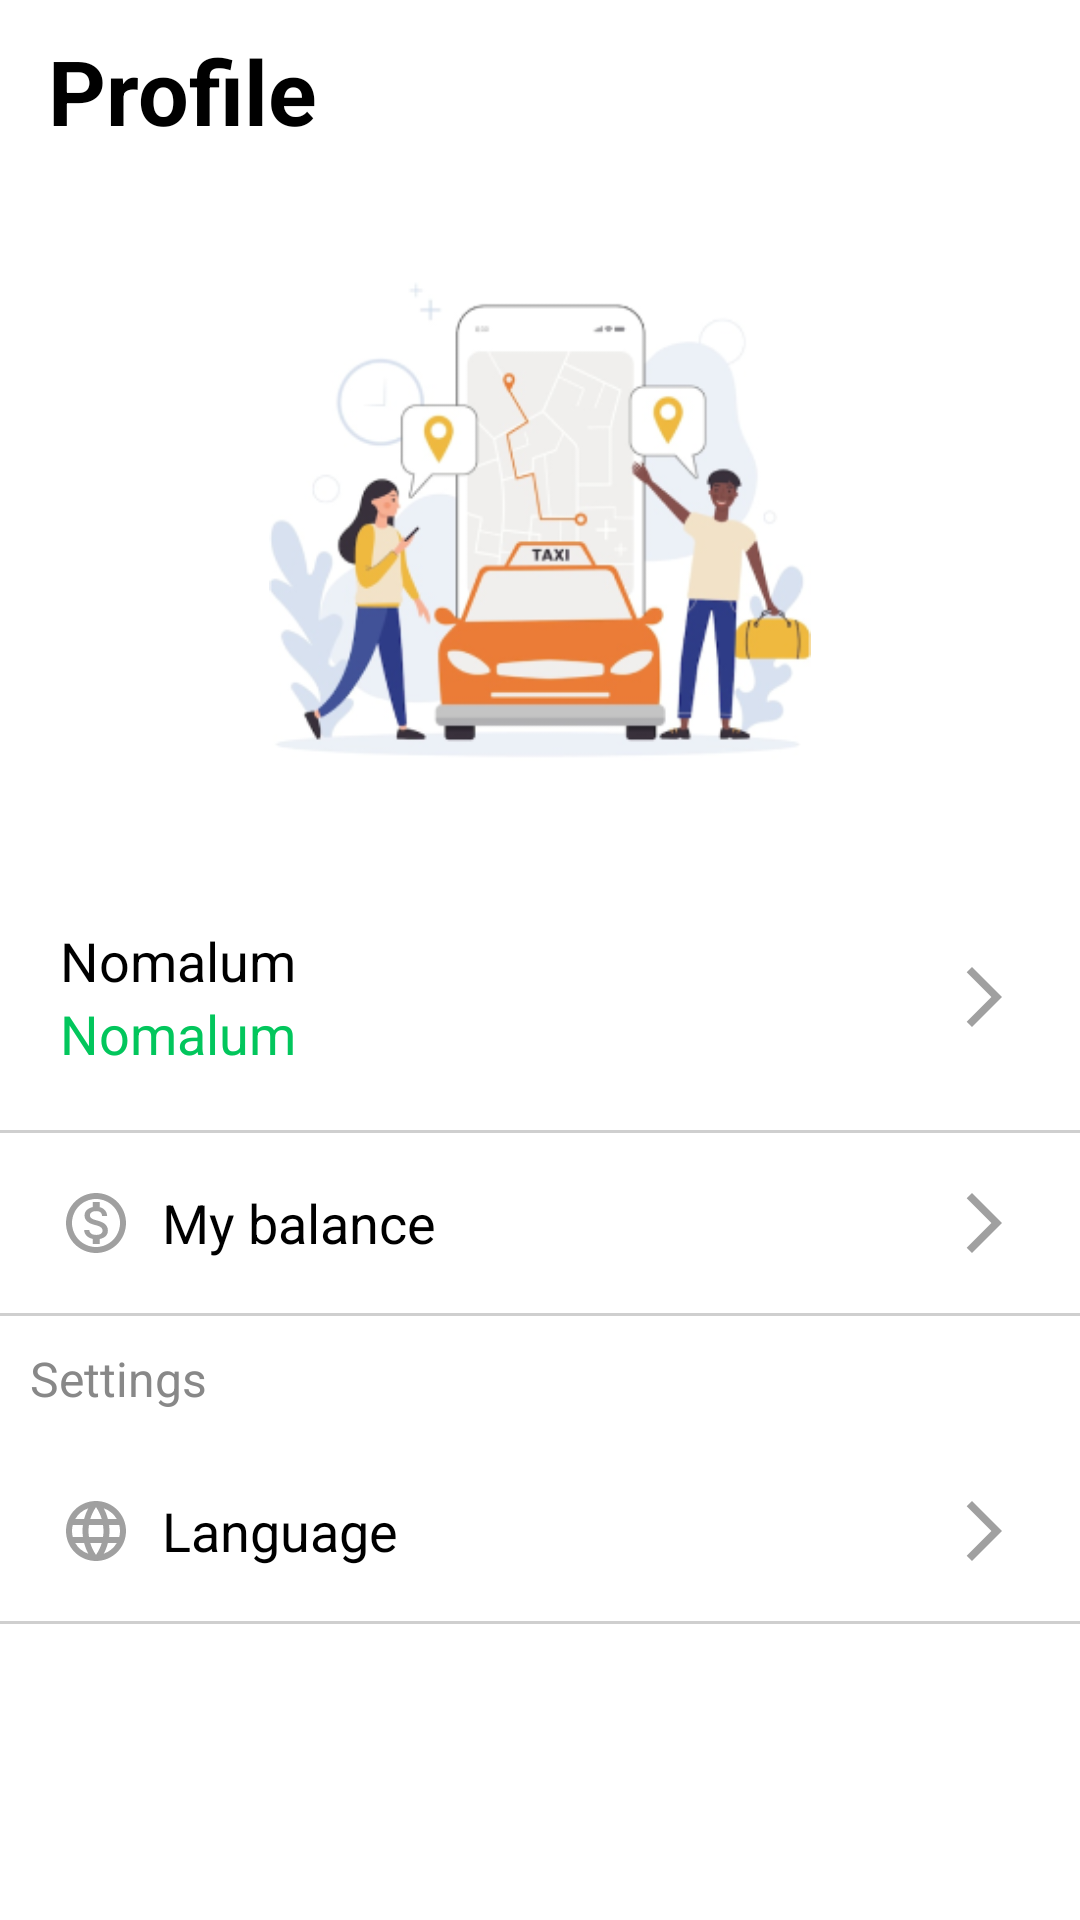

Here is an Android app screen rendered from its layout file. Give the layout XML and the strings, colors and styles it references.
<!-- AndroidManifest.xml: application theme Theme.HamrohTaxi -->
<!-- res/layout/fragment_profile.xml -->
<?xml version="1.0" encoding="utf-8"?>
<LinearLayout xmlns:android="http://schemas.android.com/apk/res/android"
    xmlns:app="http://schemas.android.com/apk/res-auto"
    xmlns:tools="http://schemas.android.com/tools"
    android:layout_width="match_parent"
    android:layout_height="match_parent"
    android:orientation="vertical"
    tools:context=".ProfileFragment">

    <androidx.appcompat.widget.Toolbar
        android:id="@+id/profileToolbar"
        android:layout_width="match_parent"
        android:layout_height="?actionBarSize"
        android:elevation="0dp"
        app:layout_constraintTop_toTopOf="parent">

        <TextView
            android:layout_width="wrap_content"
            android:layout_height="wrap_content"
            android:layout_margin="10dp"
            android:text="Profile"
            android:textColor="@color/black"
            android:textSize="30sp"
            android:textStyle="bold" />

    </androidx.appcompat.widget.Toolbar>

    <ScrollView
        android:layout_width="match_parent"
        android:layout_height="match_parent">

        <LinearLayout
            android:layout_width="match_parent"
            android:layout_height="wrap_content"
            android:orientation="vertical" >


        <ImageView
            android:layout_width="200dp"
            android:layout_height="200dp"
            android:layout_gravity="center"
            android:layout_margin="16dp"
            android:src="@drawable/image1" />

        <LinearLayout
            android:layout_width="match_parent"
            android:layout_height="wrap_content"
            android:orientation="vertical">


            <LinearLayout
                android:id="@+id/profileNamePhoneLayout"
                android:layout_width="match_parent"
                android:layout_height="wrap_content"
                android:layout_margin="10dp"
                android:orientation="horizontal"
                android:padding="10dp">

                <LinearLayout
                    android:layout_width="wrap_content"
                    android:layout_height="wrap_content"
                    android:orientation="vertical">

                    <TextView
                        android:id="@+id/username"
                        android:layout_width="wrap_content"
                        android:layout_height="wrap_content"
                        android:text="Nomalum"
                        android:textColor="@color/black"
                        android:textSize="18sp" />

                    <TextView
                        android:id="@+id/phone_numbertv"
                        android:layout_width="wrap_content"
                        android:layout_height="wrap_content"
                        android:text="Nomalum"
                        android:textColor="@color/main_green"
                        android:textSize="18sp" />

                </LinearLayout>

                <View
                    android:layout_width="0dp"
                    android:layout_height="0dp"
                    android:layout_weight="1" />

                <LinearLayout
                    android:layout_width="wrap_content"
                    android:layout_height="wrap_content"
                    android:layout_gravity="center_vertical">

                    <ImageView
                        android:id="@+id/profileGoButton"
                        android:layout_width="24dp"
                        android:layout_height="24dp"
                        android:src="@drawable/baseline_arrow_forward_ios_24"
                        app:tint="@color/main_silver_dark" />

                </LinearLayout>

            </LinearLayout>

            <View
                android:layout_width="match_parent"
                android:layout_height="1dp"
                android:background="@color/lightGrey" />

            <LinearLayout
                android:id="@+id/profilePaymentCardsLayout"
                android:layout_width="match_parent"
                android:layout_height="40dp"
                android:layout_margin="10dp"
                android:gravity="center_vertical"
                android:orientation="horizontal"
                android:paddingHorizontal="10dp">

                <ImageView
                    android:layout_width="24dp"
                    android:layout_height="24dp"
                    android:src="@drawable/outline_monetization_on_24"
                    app:tint="@color/main_silver_dark" />

                <TextView
                    android:layout_width="wrap_content"
                    android:layout_height="wrap_content"
                    android:layout_marginStart="10dp"
                    android:text="@string/my_balance"
                    android:textColor="@color/black"
                    android:textSize="18sp" />

                <View
                    android:layout_width="0dp"
                    android:layout_height="0dp"
                    android:layout_weight="1" />

                <ImageView
                    android:layout_width="24dp"
                    android:layout_height="24dp"
                    android:src="@drawable/baseline_arrow_forward_ios_24"
                    app:tint="@color/main_silver_dark" />
            </LinearLayout>

            <View
                android:layout_width="match_parent"
                android:layout_height="1dp"
                android:background="@color/lightGrey" />

            <TextView
                android:layout_width="match_parent"
                android:layout_height="wrap_content"
                android:layout_margin="10dp"
                android:text="Settings"
                android:textColor="@color/main_silver_dark"
                android:textSize="16sp" />

            <LinearLayout
                android:id="@+id/profileLanguage"
                android:layout_width="match_parent"
                android:layout_height="40dp"
                android:layout_margin="10dp"
                android:gravity="center_vertical"
                android:orientation="horizontal"
                android:paddingHorizontal="10dp">

                <ImageView
                    android:layout_width="24dp"
                    android:layout_height="24dp"
                    android:src="@drawable/outline_language_24"
                    app:tint="@color/main_silver_dark" />

                <TextView
                    android:layout_width="wrap_content"
                    android:layout_height="wrap_content"
                    android:layout_marginStart="10dp"
                    android:text="Language"
                    android:textColor="@color/black"
                    android:textSize="18sp" />

                <View
                    android:layout_width="0dp"
                    android:layout_height="0dp"
                    android:layout_weight="1" />

                <ImageView
                    android:layout_width="24dp"
                    android:layout_height="24dp"
                    android:src="@drawable/baseline_arrow_forward_ios_24"
                    app:tint="@color/main_silver_dark" />
            </LinearLayout>

            <View
                android:layout_width="match_parent"
                android:layout_height="1dp"
                android:background="@color/lightGrey" />

            <LinearLayout
                android:id="@+id/profileCar"
                android:layout_width="match_parent"
                android:layout_height="40dp"
                android:layout_margin="10dp"
                android:visibility="gone"
                android:gravity="center_vertical"
                android:orientation="horizontal"
                android:paddingHorizontal="10dp">

                <ImageView
                    android:layout_width="24dp"
                    android:layout_height="24dp"
                    android:src="@drawable/outline_directions_car_filled_24"
                    app:tint="@color/main_silver_dark" />

                <TextView
                    android:layout_width="wrap_content"
                    android:layout_height="wrap_content"
                    android:layout_marginStart="10dp"
                    android:text="My car"
                    android:textColor="@color/black"
                    android:textSize="18sp" />

                <View
                    android:layout_width="0dp"
                    android:layout_height="0dp"
                    android:layout_weight="1" />

                <ImageView
                    android:layout_width="24dp"
                    android:layout_height="24dp"
                    android:src="@drawable/baseline_arrow_forward_ios_24"
                    app:tint="@color/main_silver_dark" />
            </LinearLayout>


        </LinearLayout>
        </LinearLayout>

    </ScrollView>


</LinearLayout>
<!-- resources referenced by this layout -->
<resources>
  <color name="black">#FF000000</color>
  <color name="lightGrey">#CFCFCF</color>
  <color name="main_green">#ff02c65c</color>
  <color name="main_silver_dark">#888888</color>
  <!-- drawable baseline_arrow_forward_ios_24 (drawable) -->
  <vector android:alpha="0.8" android:autoMirrored="true"
      android:height="24dp" android:tint="#000000"
      android:viewportHeight="24" android:viewportWidth="24"
      android:width="24dp" xmlns:android="http://schemas.android.com/apk/res/android">
      <path android:fillColor="@android:color/white" android:pathData="M6.23,20.23l1.77,1.77l10,-10l-10,-10l-1.77,1.77l8.23,8.23z"/>
  </vector>
  <!-- drawable outline_directions_car_filled_24 (drawable) -->
  <vector android:alpha="0.8" android:height="24dp" android:tint="#000000"
      android:viewportHeight="24" android:viewportWidth="24"
      android:width="24dp" xmlns:android="http://schemas.android.com/apk/res/android">
      <path android:fillColor="@android:color/white" android:pathData="M18.92,6.01C18.72,5.42 18.16,5 17.5,5h-11C5.84,5 5.29,5.42 5.08,6.01L3,12v8c0,0.55 0.45,1 1,1h1c0.55,0 1,-0.45 1,-1v-1h12v1c0,0.55 0.45,1 1,1h1c0.55,0 1,-0.45 1,-1v-8L18.92,6.01zM6.85,7h10.29l1.04,3H5.81L6.85,7zM19,17H5v-5h14V17z"/>
      <path android:fillColor="@android:color/white" android:pathData="M7.5,14.5m-1.5,0a1.5,1.5 0,1 1,3 0a1.5,1.5 0,1 1,-3 0"/>
      <path android:fillColor="@android:color/white" android:pathData="M16.5,14.5m-1.5,0a1.5,1.5 0,1 1,3 0a1.5,1.5 0,1 1,-3 0"/>
  </vector>
  <!-- drawable outline_monetization_on_24 (drawable) -->
  <vector android:alpha="0.8" android:height="24dp" android:tint="#000000"
      android:viewportHeight="24" android:viewportWidth="24"
      android:width="24dp" xmlns:android="http://schemas.android.com/apk/res/android">
      <path android:fillColor="@android:color/white" android:pathData="M12,2C6.48,2 2,6.48 2,12s4.48,10 10,10 10,-4.48 10,-10S17.52,2 12,2zM12,20c-4.41,0 -8,-3.59 -8,-8s3.59,-8 8,-8 8,3.59 8,8 -3.59,8 -8,8zM12.31,11.14c-1.77,-0.45 -2.34,-0.94 -2.34,-1.67 0,-0.84 0.79,-1.43 2.1,-1.43 1.38,0 1.9,0.66 1.94,1.64h1.71c-0.05,-1.34 -0.87,-2.57 -2.49,-2.97L13.23,5L10.9,5v1.69c-1.51,0.32 -2.72,1.3 -2.72,2.81 0,1.79 1.49,2.69 3.66,3.21 1.95,0.46 2.34,1.15 2.34,1.87 0,0.53 -0.39,1.39 -2.1,1.39 -1.6,0 -2.23,-0.72 -2.32,-1.64L8.04,14.33c0.1,1.7 1.36,2.66 2.86,2.97L10.9,19h2.34v-1.67c1.52,-0.29 2.72,-1.16 2.73,-2.77 -0.01,-2.2 -1.9,-2.96 -3.66,-3.42z"/>
  </vector>
  <string name="my_balance">My balance</string>
  <style name="Theme.HamrohTaxi" parent="Theme.MaterialComponents.DayNight.NoActionBar">
          
          <item name="colorPrimary">@color/purple_500</item>
          <item name="colorPrimaryVariant">@color/purple_700</item>
          <item name="colorOnPrimary">@color/white</item>
          
          <item name="colorSecondary">@color/teal_200</item>
          <item name="colorSecondaryVariant">@color/teal_700</item>
          <item name="colorOnSecondary">@color/black</item>
          
          <item name="android:statusBarColor">?attr/colorPrimaryVariant</item>
          
      </style>
  <color name="purple_500">#22A4CF</color>
  <color name="purple_700">#22A4CF</color>
  <color name="white">#FFFFFFFF</color>
  <color name="teal_200">#FF03DAC5</color>
  <color name="teal_700">#FF018786</color>
</resources>
